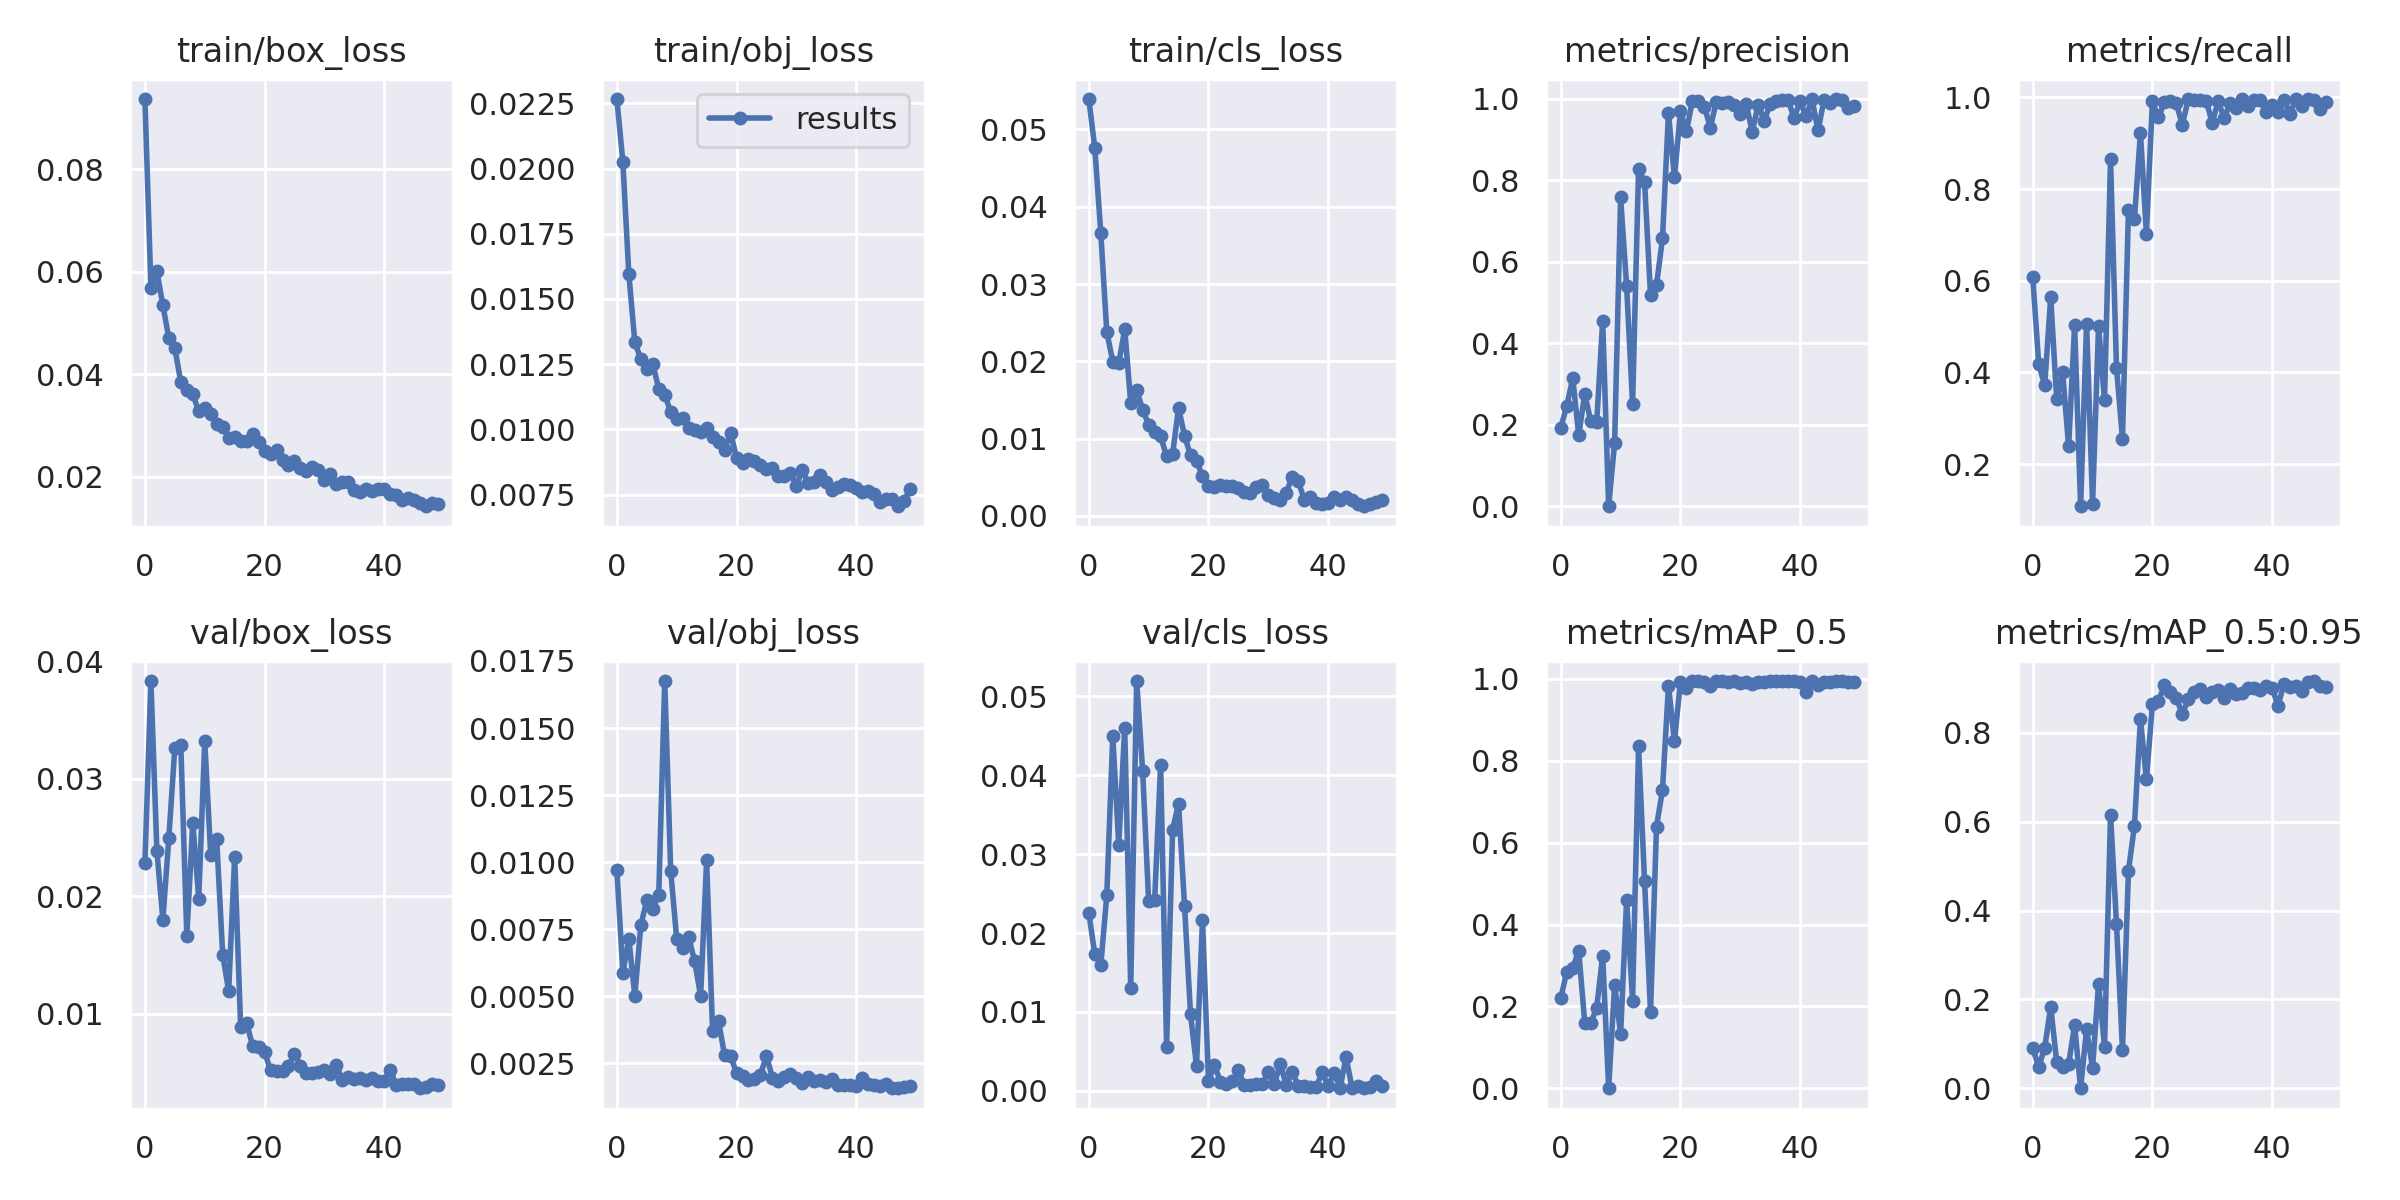

Values plotted in this chart, from the file beside it:
epoch, train/box_loss, train/obj_loss, train/cls_loss, metrics/precision, metrics/recall, metrics/mAP_0.5, metrics/mAP_0.5:0.95, val/box_loss, val/obj_loss, val/cls_loss, x/lr0, x/lr1, x/lr2
0, 0.09374, 0.02267, 0.05394, 0.1933, 0.6083, 0.2205, 0.08969, 0.02285, 0.009692, 0.02255, 0.0026, 0.0026, 0.0766
1, 0.05692, 0.02025, 0.04759, 0.2463, 0.418, 0.2853, 0.04826, 0.0383, 0.00588, 0.01729, 0.005195, 0.005195, 0.05219
2, 0.06008, 0.01595, 0.0366, 0.3146, 0.3726, 0.2944, 0.09117, 0.02388, 0.007128, 0.01594, 0.007683, 0.007683, 0.02768
3, 0.05346, 0.01334, 0.02381, 0.1745, 0.5639, 0.3358, 0.1833, 0.01801, 0.005016, 0.02478, 0.009406, 0.009406, 0.009406
4, 0.047, 0.01269, 0.01998, 0.2758, 0.3417, 0.1605, 0.06017, 0.02498, 0.007646, 0.04499, 0.009406, 0.009406, 0.009406
5, 0.0451, 0.01231, 0.01977, 0.2098, 0.4, 0.1588, 0.04803, 0.03264, 0.008568, 0.03119, 0.009208, 0.009208, 0.009208
6, 0.03841, 0.01249, 0.02415, 0.2059, 0.2387, 0.1971, 0.05523, 0.03286, 0.008247, 0.04602, 0.00901, 0.00901, 0.00901
7, 0.03687, 0.01157, 0.01464, 0.4543, 0.5028, 0.3243, 0.1416, 0.01662, 0.008785, 0.01308, 0.008812, 0.008812, 0.008812
8, 0.03618, 0.01133, 0.0163, 0.0002567, 0.1083, 0.0002752, 6.7664e-05, 0.02625, 0.01675, 0.05193, 0.008614, 0.008614, 0.008614
9, 0.03271, 0.01066, 0.01372, 0.1558, 0.5061, 0.2527, 0.1327, 0.01981, 0.009662, 0.04048, 0.008416, 0.008416, 0.008416
10, 0.03342, 0.01041, 0.01182, 0.7578, 0.1139, 0.1325, 0.04598, 0.03319, 0.007138, 0.024, 0.008218, 0.008218, 0.008218
11, 0.03229, 0.01045, 0.0109, 0.5416, 0.5006, 0.46, 0.2357, 0.02353, 0.006782, 0.02413, 0.00802, 0.00802, 0.00802
12, 0.03019, 0.01005, 0.0103, 0.2513, 0.3389, 0.2145, 0.09338, 0.02485, 0.007198, 0.04131, 0.007822, 0.007822, 0.007822
13, 0.02966, 0.00996, 0.007723, 0.8264, 0.8656, 0.8357, 0.6163, 0.01502, 0.00631, 0.005611, 0.007624, 0.007624, 0.007624
14, 0.02756, 0.009917, 0.007979, 0.7966, 0.4101, 0.5072, 0.3698, 0.01195, 0.005011, 0.03311, 0.007426, 0.007426, 0.007426
15, 0.02779, 0.01006, 0.014, 0.5181, 0.2556, 0.1864, 0.08711, 0.02337, 0.01006, 0.03637, 0.007228, 0.007228, 0.007228
16, 0.02694, 0.009693, 0.01036, 0.5429, 0.7553, 0.6396, 0.4893, 0.008858, 0.00369, 0.02343, 0.00703, 0.00703, 0.00703
17, 0.02697, 0.009509, 0.007834, 0.6575, 0.7346, 0.7293, 0.5911, 0.009237, 0.004065, 0.009678, 0.006832, 0.006832, 0.006832
18, 0.02831, 0.009193, 0.007161, 0.9642, 0.9221, 0.9832, 0.8316, 0.007286, 0.002793, 0.003173, 0.006634, 0.006634, 0.006634
19, 0.02666, 0.009873, 0.005123, 0.8075, 0.7023, 0.8484, 0.6953, 0.0072, 0.002782, 0.02162, 0.006436, 0.006436, 0.006436
20, 0.02506, 0.008915, 0.003935, 0.9693, 0.9918, 0.9928, 0.8643, 0.006785, 0.002132, 0.001256, 0.006238, 0.006238, 0.006238
21, 0.02446, 0.008697, 0.003799, 0.9198, 0.956, 0.977, 0.871, 0.005195, 0.002031, 0.003247, 0.00604, 0.00604, 0.00604
22, 0.02516, 0.00888, 0.003982, 0.9948, 0.9892, 0.9939, 0.9079, 0.005182, 0.001889, 0.001144, 0.005842, 0.005842, 0.005842
23, 0.02322, 0.008778, 0.003837, 0.9951, 0.992, 0.9948, 0.8924, 0.00512, 0.001912, 0.0008726, 0.005644, 0.005644, 0.005644
24, 0.02222, 0.008639, 0.00385, 0.9805, 0.9867, 0.9929, 0.8796, 0.005589, 0.002062, 0.001222, 0.005446, 0.005446, 0.005446
25, 0.02305, 0.008486, 0.003637, 0.9293, 0.94, 0.9838, 0.8422, 0.006622, 0.002776, 0.002582, 0.005248, 0.005248, 0.005248
26, 0.02158, 0.008501, 0.003147, 0.9928, 0.9958, 0.995, 0.8764, 0.005604, 0.001958, 0.0007228, 0.00505, 0.00505, 0.00505
27, 0.02107, 0.008225, 0.002937, 0.9884, 0.9945, 0.9947, 0.8932, 0.004995, 0.001841, 0.0007517, 0.004852, 0.004852, 0.004852
28, 0.02181, 0.008195, 0.003765, 0.9919, 0.9944, 0.9927, 0.8988, 0.004951, 0.001998, 0.0008241, 0.004654, 0.004654, 0.004654
29, 0.02136, 0.008315, 0.004032, 0.9857, 0.9926, 0.9948, 0.8815, 0.005104, 0.002096, 0.0008701, 0.004456, 0.004456, 0.004456
30, 0.01926, 0.007814, 0.002719, 0.9618, 0.9442, 0.9911, 0.8911, 0.005241, 0.001948, 0.002331, 0.004258, 0.004258, 0.004258
31, 0.02045, 0.008442, 0.002311, 0.987, 0.9916, 0.9928, 0.8963, 0.004906, 0.001773, 0.0008907, 0.00406, 0.00406, 0.00406
32, 0.01862, 0.007945, 0.002093, 0.919, 0.9547, 0.9888, 0.8794, 0.00562, 0.001967, 0.003356, 0.003862, 0.003862, 0.003862
33, 0.01889, 0.007981, 0.002994, 0.9858, 0.987, 0.9938, 0.8998, 0.004409, 0.001824, 0.0007777, 0.003664, 0.003664, 0.003664
34, 0.01893, 0.008235, 0.005094, 0.9455, 0.9759, 0.992, 0.8867, 0.004668, 0.001859, 0.002367, 0.003466, 0.003466, 0.003466
35, 0.01741, 0.00798, 0.004515, 0.9871, 0.9955, 0.9946, 0.8909, 0.004465, 0.001814, 0.0006803, 0.003268, 0.003268, 0.003268
36, 0.01689, 0.00769, 0.002127, 0.9942, 0.9819, 0.9942, 0.9009, 0.004573, 0.001895, 0.0006073, 0.00307, 0.00307, 0.00307
37, 0.01755, 0.007772, 0.002435, 0.9963, 0.9947, 0.9946, 0.9018, 0.004407, 0.001692, 0.000524, 0.002872, 0.002872, 0.002872
38, 0.01711, 0.007912, 0.001731, 0.9972, 0.9943, 0.9948, 0.896, 0.004574, 0.00168, 0.0004535, 0.002674, 0.002674, 0.002674
39, 0.01754, 0.007857, 0.001524, 0.9524, 0.9687, 0.994, 0.9049, 0.004323, 0.001703, 0.002342, 0.002476, 0.002476, 0.002476
40, 0.01761, 0.007755, 0.001711, 0.9937, 0.9839, 0.9936, 0.901, 0.004307, 0.001652, 0.0006611, 0.002278, 0.002278, 0.002278
41, 0.01659, 0.007607, 0.002394, 0.9567, 0.9672, 0.9683, 0.8618, 0.005271, 0.001929, 0.002255, 0.00208, 0.00208, 0.00208
42, 0.01643, 0.007633, 0.002016, 0.9989, 0.9949, 0.9946, 0.9102, 0.003942, 0.001722, 0.0004001, 0.001882, 0.001882, 0.001882
43, 0.01542, 0.007512, 0.002494, 0.9226, 0.9631, 0.9857, 0.9025, 0.004039, 0.001685, 0.00423, 0.001684, 0.001684, 0.001684
44, 0.01583, 0.007232, 0.002004, 0.9964, 0.9962, 0.9937, 0.9048, 0.00401, 0.001647, 0.0003999, 0.001486, 0.001486, 0.001486
45, 0.01547, 0.007338, 0.001607, 0.9904, 0.9817, 0.9933, 0.8956, 0.004084, 0.001728, 0.0006747, 0.001288, 0.001288, 0.001288
46, 0.01486, 0.007339, 0.001256, 0.9993, 0.9952, 0.9948, 0.9153, 0.003683, 0.001576, 0.0003323, 0.00109, 0.00109, 0.00109
47, 0.01419, 0.00705, 0.001499, 0.9963, 0.9948, 0.9942, 0.9169, 0.003757, 0.001565, 0.0004367, 0.000892, 0.000892, 0.000892
48, 0.0149, 0.007233, 0.001819, 0.9761, 0.9745, 0.992, 0.9066, 0.004075, 0.001608, 0.001259, 0.000694, 0.000694, 0.000694
49, 0.01459, 0.007731, 0.002123, 0.9823, 0.9907, 0.9932, 0.9037, 0.003971, 0.001665, 0.0006754, 0.000496, 0.000496, 0.000496
